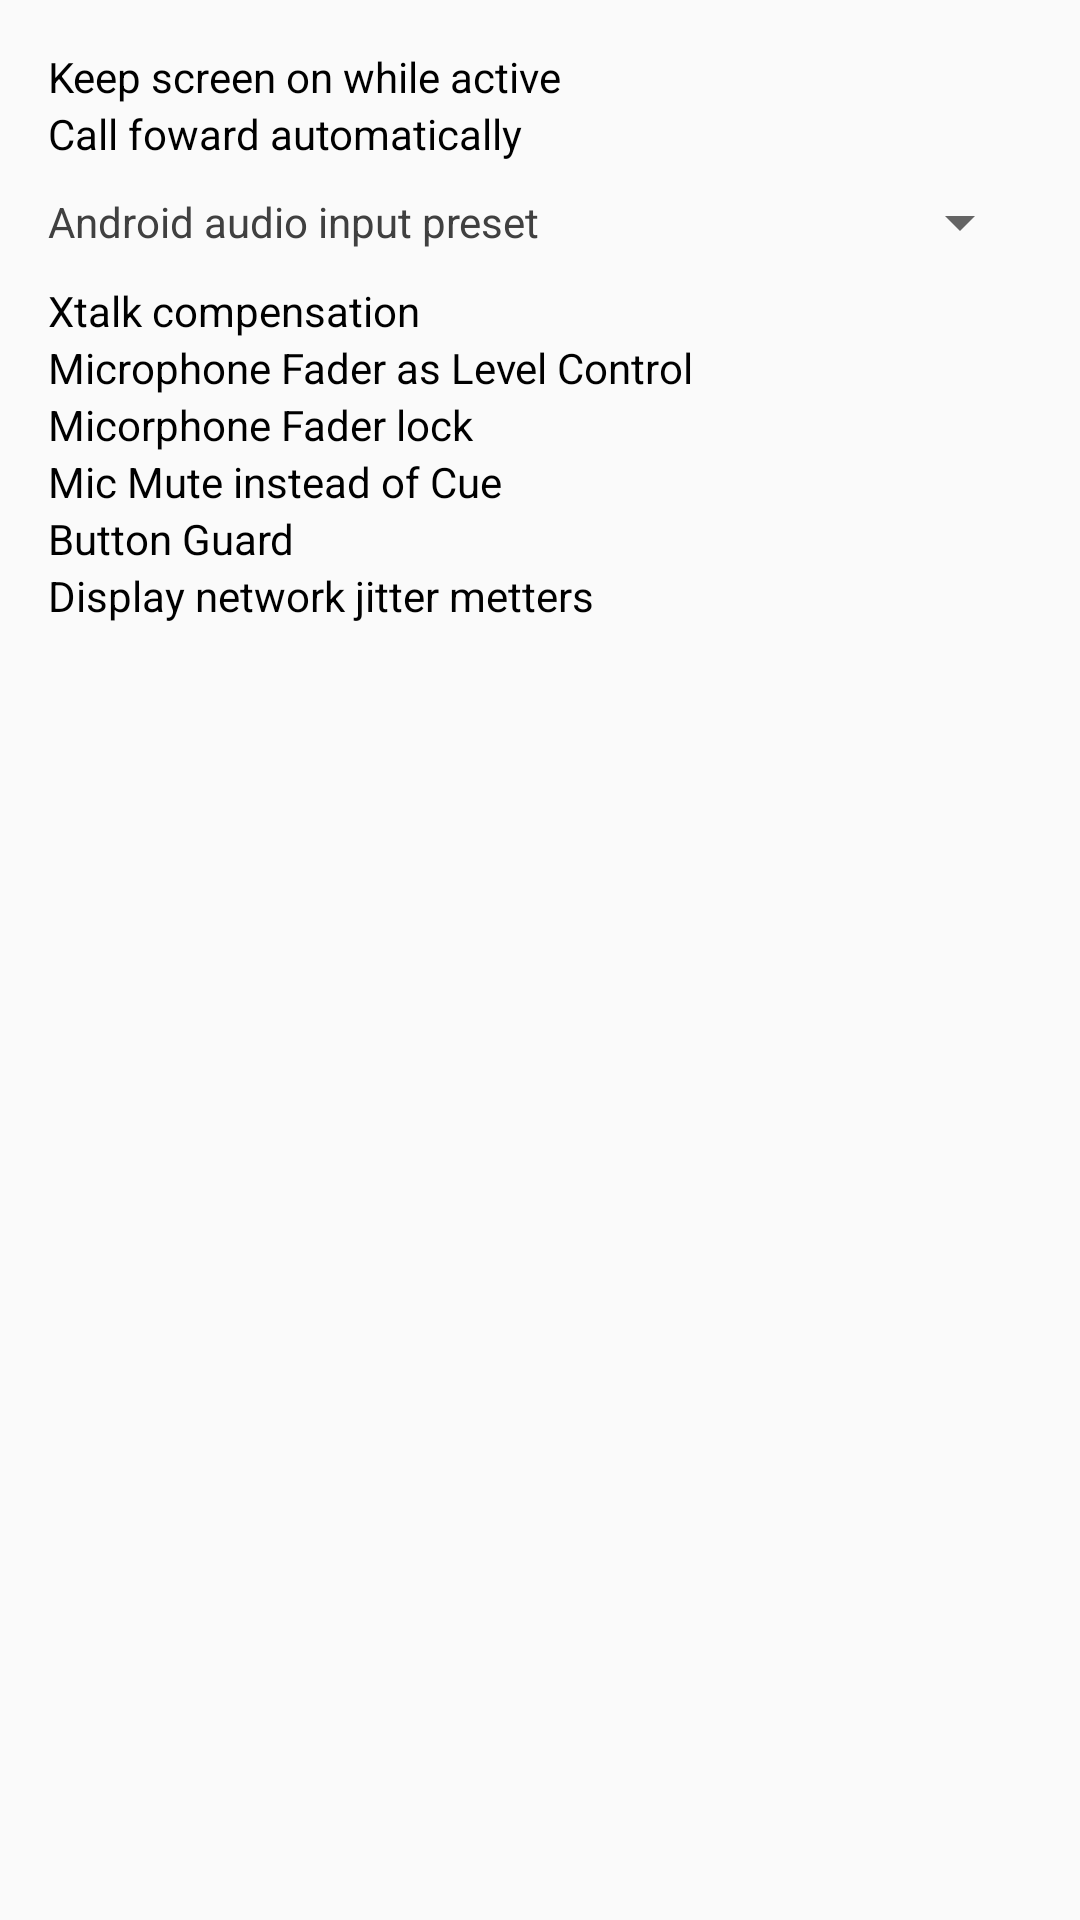

Reconstruct the res/layout file that produces this screen, plus the resources it refers to.
<!-- AndroidManifest.xml: application theme AppTheme -->
<!-- res/layout/fragment_options_general.xml -->
<?xml version="1.0" encoding="utf-8"?>
<LinearLayout xmlns:android="http://schemas.android.com/apk/res/android"
    android:layout_width="match_parent"
    android:layout_height="match_parent"
    android:orientation="vertical"
    android:padding="@dimen/margin_normal">

    <LinearLayout
        android:layout_width="match_parent"
        android:layout_height="wrap_content"
        android:background="@drawable/bg_round_strike_blue"
        android:orientation="vertical"
        android:padding="@dimen/margin_normal">

        <CheckBox
            android:id="@+id/chk_option0"
            android:layout_width="match_parent"
            android:layout_height="wrap_content"
            android:button="@drawable/bg_chk_blue"
            android:text="@string/option0"
            android:textSize="@dimen/textsize_normal" />

        <CheckBox
            android:id="@+id/chk_option1"
            android:layout_width="match_parent"
            android:layout_height="wrap_content"
            android:button="@drawable/bg_chk_blue"
            android:text="@string/option1"
            android:textSize="@dimen/textsize_normal" />

        <LinearLayout
            android:layout_width="match_parent"
            android:layout_height="wrap_content"
            android:layout_marginBottom="@dimen/margin_normal"
            android:layout_marginTop="@dimen/margin_normal"
            android:gravity="center_vertical">

            <TextView
                android:layout_width="wrap_content"
                android:layout_height="wrap_content"
                android:layout_marginRight="@dimen/margin_normal"
                android:text="@string/option2"
                android:textColor="@color/grey" />

            <Spinner
                android:id="@+id/spn_preset"
                android:layout_width="0dp"
                android:layout_height="wrap_content"
                android:layout_weight="1" />

        </LinearLayout>

        <CheckBox
            android:id="@+id/chk_option3"
            android:layout_width="match_parent"
            android:layout_height="wrap_content"
            android:button="@drawable/bg_chk_blue"
            android:text="@string/option3"
            android:textSize="@dimen/textsize_normal" />

        <CheckBox
            android:id="@+id/chk_option4"
            android:layout_width="match_parent"
            android:layout_height="wrap_content"
            android:button="@drawable/bg_chk_blue"
            android:text="@string/option4"
            android:textSize="@dimen/textsize_normal" />

        <CheckBox
            android:id="@+id/chk_option5"
            android:layout_width="match_parent"
            android:layout_height="wrap_content"
            android:button="@drawable/bg_chk_blue"
            android:text="@string/option5"
            android:textSize="@dimen/textsize_normal" />

        <CheckBox
            android:id="@+id/chk_option6"
            android:layout_width="match_parent"
            android:layout_height="wrap_content"
            android:button="@drawable/bg_chk_blue"
            android:text="@string/option6"
            android:textSize="@dimen/textsize_normal" />

        <CheckBox
            android:id="@+id/chk_option7"
            android:layout_width="match_parent"
            android:layout_height="wrap_content"
            android:button="@drawable/bg_chk_blue"
            android:text="@string/option7"
            android:textSize="@dimen/textsize_normal" />

        <CheckBox
            android:id="@+id/chk_option8"
            android:layout_width="match_parent"
            android:layout_height="wrap_content"
            android:button="@drawable/bg_chk_blue"
            android:text="@string/option8"
            android:textSize="@dimen/textsize_normal" />

    </LinearLayout>
</LinearLayout>
<!-- resources referenced by this layout -->
<resources>
  <color name="grey">#404040</color>
  <dimen name="margin_normal">8dp</dimen>
  <dimen name="textsize_normal">14sp</dimen>
  <string name="option0">Keep screen on while active</string>
  <string name="option1">Call foward automatically</string>
  <string name="option2">Android audio input preset</string>
  <string name="option3">Xtalk compensation</string>
  <string name="option4">Microphone Fader as Level Control</string>
  <string name="option5">Micorphone Fader lock</string>
  <string name="option6">Mic Mute instead of Cue</string>
  <string name="option7">Button Guard</string>
  <string name="option8">Display network jitter metters</string>
  <style name="AppTheme" parent="AppBaseTheme">
      <item name="colorPrimary">@color/colorPrimary</item>
      <item name="colorPrimaryDark">@color/colorPrimaryDark</item>
      <item name="colorAccent">@color/colorAccent</item>
          <item name="android:actionBarStyle">@style/MyTheme.ActionBarStyle</item>
      </style>
  <style name="AppBaseTheme" parent="Theme.AppCompat.Light.NoActionBar">
          
      </style>
  <color name="colorPrimary">#2face7</color>
  <color name="colorPrimaryDark">#1684bc</color>
  <color name="colorAccent">#9e987f</color>
  <style name="MyTheme.ActionBarStyle" parent="@android:style/Theme.Holo.Light.DarkActionBar">
          <item name="android:titleTextStyle">@style/MyTheme.ActionBar.TitleTextStyle</item>
      </style>
  <style name="MyTheme.ActionBar.TitleTextStyle" parent="@android:style/TextAppearance.Holo.Widget.ActionBar.Title">
          <item name="android:textColor">@android:color/white</item>
      </style>
</resources>
